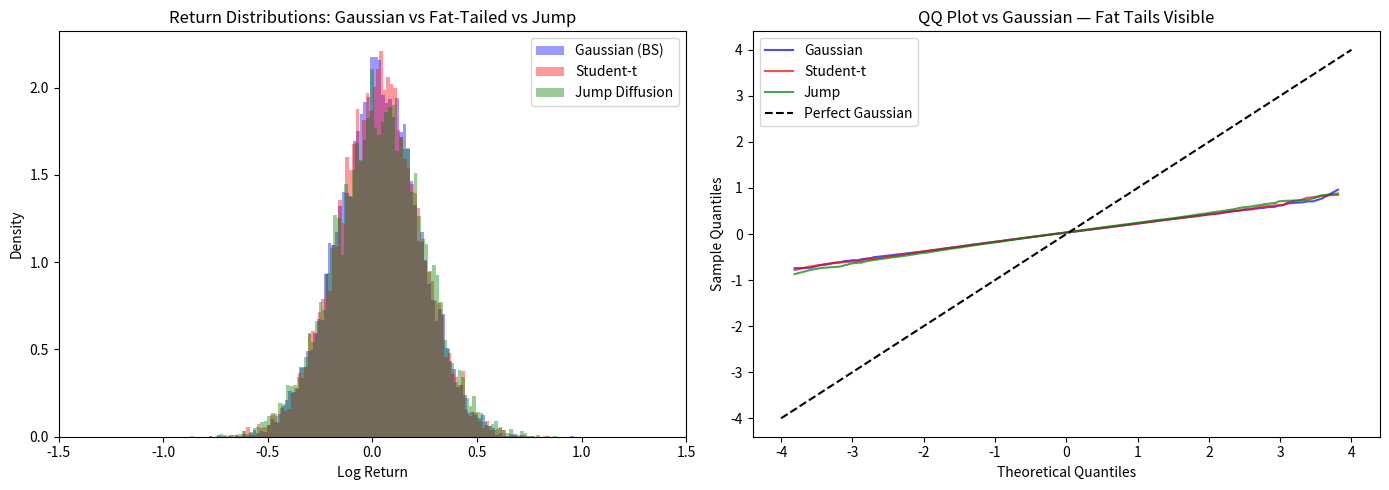

Reproduce this figure in Python.
import numpy as np
import matplotlib.pyplot as plt
from scipy import stats
from scipy.stats import t as student_t

np.random.seed(42)
S0 = 100
T = 1
N = 252
dt = T/N
mu = 0.05
sigma = 0.2
n_paths = 10000

# --- Gaussian (Black-Scholes) ---
Z = np.random.normal(0, 1, (n_paths, N))
returns_bs = (mu - 0.5*sigma**2)*dt + sigma*np.sqrt(dt)*Z
prices_bs = S0 * np.exp(np.cumsum(returns_bs, axis=1))

# --- Student-t (fat tails) ---
df = 4  # degrees of freedom — lower = fatter tails
Z_t = student_t.rvs(df, size=(n_paths, N))
Z_t_scaled = Z_t / np.sqrt(df/(df-2))  # normalise to unit variance
returns_t = (mu - 0.5*sigma**2)*dt + sigma*np.sqrt(dt)*Z_t_scaled
prices_t = S0 * np.exp(np.cumsum(returns_t, axis=1))

# --- Jump diffusion (Merton) ---
lam = 0.5    # jump intensity — expected jumps per year
mu_j = -0.05  # mean jump size
sig_j = 0.1   # jump size volatility
poisson_jumps = np.random.poisson(lam*dt, (n_paths, N))
jump_sizes = np.random.normal(mu_j, sig_j, (n_paths, N))
returns_merton = (mu - 0.5*sigma**2 - lam*mu_j)*dt + \
                  sigma*np.sqrt(dt)*np.random.normal(0,1,(n_paths,N)) + \
                  poisson_jumps * jump_sizes
prices_merton = S0 * np.exp(np.cumsum(returns_merton, axis=1))

# --- Final returns ---
final_ret_bs = np.log(prices_bs[:,-1]/S0)
final_ret_t = np.log(prices_t[:,-1]/S0)
final_ret_merton = np.log(prices_merton[:,-1]/S0)

# --- Shannon entropy ---
def shannon_entropy(data, bins=100):
    counts, _ = np.histogram(data, bins=bins, density=True)
    counts = counts[counts > 0]
    counts = counts / counts.sum()
    return -np.sum(counts * np.log(counts))

print(f"Gaussian entropy:      {shannon_entropy(final_ret_bs):.4f}")
print(f"Student-t entropy:     {shannon_entropy(final_ret_t):.4f}")
print(f"Jump diffusion entropy:{shannon_entropy(final_ret_merton):.4f}")

# --- Plot ---
fig, axes = plt.subplots(1, 2, figsize=(14, 5))

# Return distributions
x = np.linspace(-1.5, 1.5, 200)
axes[0].hist(final_ret_bs, bins=100, density=True, alpha=0.4, label='Gaussian (BS)', color='blue')
axes[0].hist(final_ret_t, bins=100, density=True, alpha=0.4, label='Student-t', color='red')
axes[0].hist(final_ret_merton, bins=100, density=True, alpha=0.4, label='Jump Diffusion', color='green')
axes[0].set_title('Return Distributions: Gaussian vs Fat-Tailed vs Jump')
axes[0].set_xlabel('Log Return')
axes[0].set_ylabel('Density')
axes[0].legend()
axes[0].set_xlim(-1.5, 1.5)

# QQ plot against Gaussian
for ret, label, color in [(final_ret_bs, 'Gaussian', 'blue'),
                           (final_ret_t, 'Student-t', 'red'),
                           (final_ret_merton, 'Jump', 'green')]:
    (osm, osr), (slope, intercept, r) = stats.probplot(ret, dist='norm')
    axes[1].plot(osm, osr, color=color, alpha=0.7, label=label)

axes[1].plot([-4,4], [-4,4], 'k--', label='Perfect Gaussian')
axes[1].set_title('QQ Plot vs Gaussian — Fat Tails Visible')
axes[1].set_xlabel('Theoretical Quantiles')
axes[1].set_ylabel('Sample Quantiles')
axes[1].legend()

plt.tight_layout()
plt.savefig('week1_diffusion_regimes.png', dpi=150)
plt.show()
